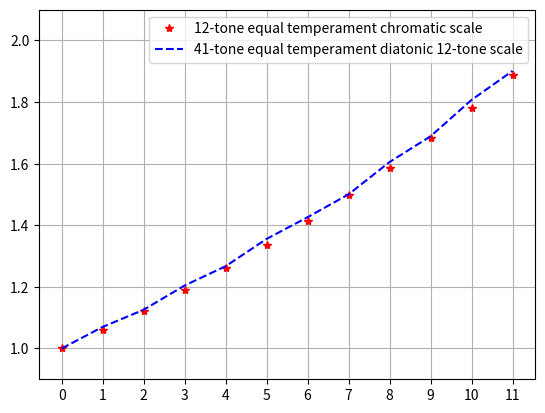

Recreate this plot in Python.
from math import gcd
import matplotlib.pyplot as plt
import numpy as np

# for n in range(1, 101):
#     lst = []
#     for i in range(1, n):
#         if gcd(n, i) == 1:
#             if 1.49 <= 2**(i/n) < 1.51:
#                 lst.append(f'步长：{i:2d} | 音数：{pow(i, -1, n):2d} | 倍率：{2**(i/n):.4f}')
#
#     if lst:
#         for s in lst:
#             print(f'{n:3d}-tone | ', s)

''' ---------------------------------------------------------------------------------------------------- '''

# n = 7
#
# for i in range(1, n):
#     if gcd(n, i) == 1:
#         print(f'步长：{i:2d} | 音数：{pow(i, -1, n):2d} | 倍率：{2**(i/n):.4f}')

''' ---------------------------------------------------------------------------------------------------- '''

N = 41
M = 24
k = 12

ts12 = list(range(12))
ts41 = [M*t%N for t in range(k)]
ts41.sort()
fs12 = [2**(t/12) for t in ts12]
fs41 = [2**(t/N) for t in ts41]

plt.plot(fs12, 'r*', fs41, 'b--')
plt.legend(['12-tone equal temperament chromatic scale', '41-tone equal temperament diatonic 12-tone scale'])
plt.grid()
plt.xticks(list(range(12)))
plt.ylim([0.9, 2.1])
plt.savefig('12_vs_41.svg', bbox_inches='tight')

''' ---------------------------------------------------------------------------------------------------- '''

# ts41 = [24*t%41 for t in range(12)]
#
# black = np.pad(np.zeros((9, 9)), ((1, 1), (1, 1)), constant_values=0.5)
# white = np.ones((11, 11))
#
# lst = []
# for i in range(41):
#     if i in ts41:
#         lst.append(white)
#     else:
#         lst.append(black)
#
# out = np.concatenate(lst, 1)
#
# plt.imshow(out, cmap='gray')
# plt.show()




















